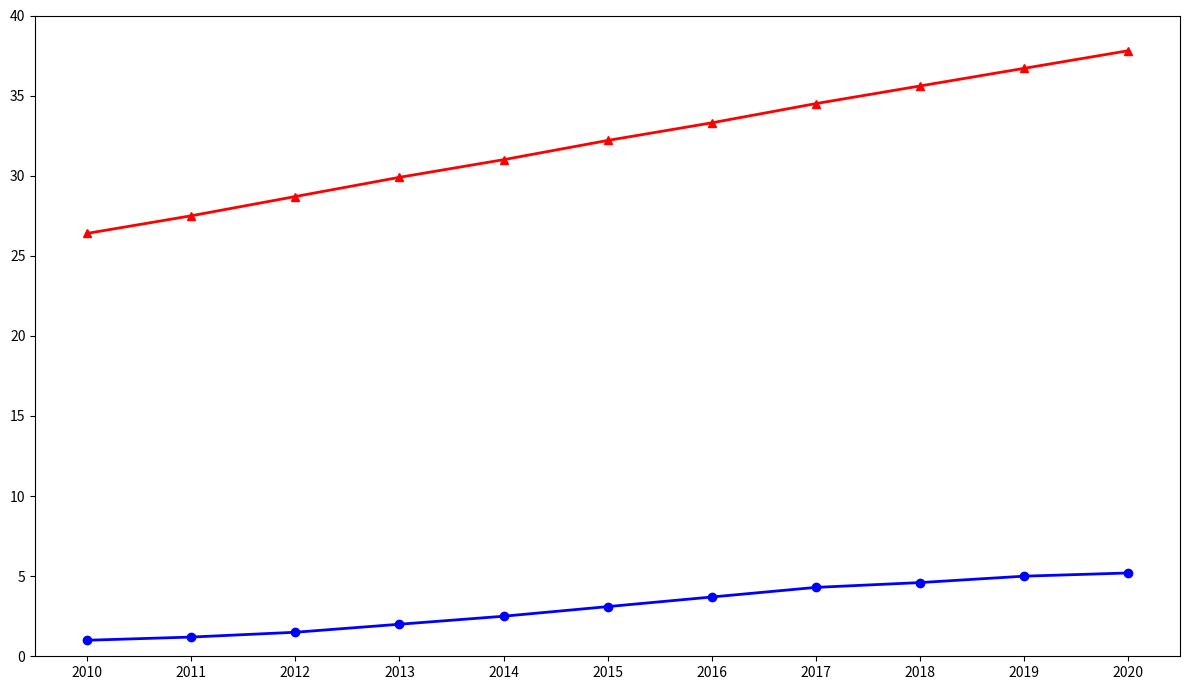

Here is the Python script that generated this plot:
import matplotlib.pyplot as plt
import numpy as np

years = np.arange(2010, 2021)
ny_commuting = np.array([1.0, 1.2, 1.5, 2.0, 2.5, 3.1, 3.7, 4.3, 4.6, 5.0, 5.2])
cph_commuting = np.array([26.4, 27.5, 28.7, 29.9, 31.0, 32.2, 33.3, 34.5, 35.6, 36.7, 37.8])

fig, ax = plt.subplots(figsize=(12, 7))

ax.plot(years, ny_commuting, marker='o', linestyle='-', linewidth=2, color='blue')
ax.plot(years, cph_commuting, marker='^', linestyle='-', linewidth=2, color='red')

ax.set_xticks(years)
ax.set_ylim(0, 40)

plt.tight_layout()
plt.show()
